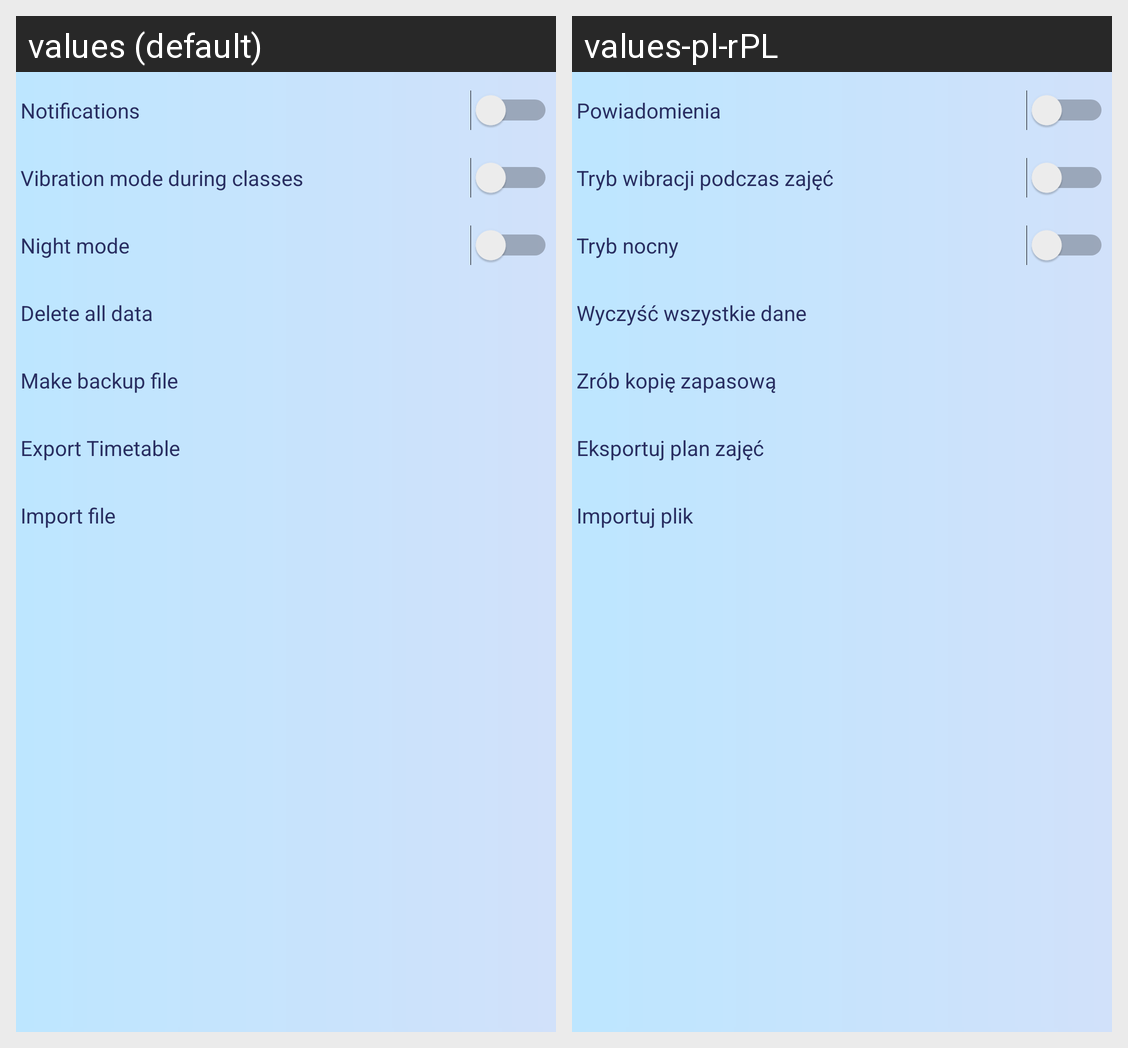

Here is an Android app screen in its default locale and in the app's own translations. Write out the translated-string differences for the strings that appear on this screen.
Android screen res/layout/fragment_settings.xml rendered under 2 locales, left to right: values (default), values-pl-rPL. Device: Nexus 5 (rendered at 1080×1920; each locale shown at half size, 540×960, under a caption strip naming it); theme AppTheme.
Strings drawn on this screen, with the default value and each locale's value (text and hints the layout hard-codes, and strings that could not be matched under every locale, appear in the picture but are not listed):

notifications
  values: Notifications
  values-pl-rPL: Powiadomienia

vibrationModeOption
  values: Vibration mode during classes
  values-pl-rPL: Tryb wibracji podczas zajęć

nightMode
  values: Night mode
  values-pl-rPL: Tryb nocny

deleteAllData
  values: Delete all data
  values-pl-rPL: Wyczyść wszystkie dane

backupExport
  values: Make backup file
  values-pl-rPL: Zrób kopię zapasową

timatebleExport
  values: Export Timetable
  values-pl-rPL: Eksportuj plan zajęć

backupImport
  values: Import file
  values-pl-rPL: Importuj plik
